Run: headless pygame with SDL's dummy video driver; simulated clock (each Clock.tick advances the game by its frame time, no real sleeping); random seed 0; keys injected as events and as key.get_pressed() state; no mouse input.
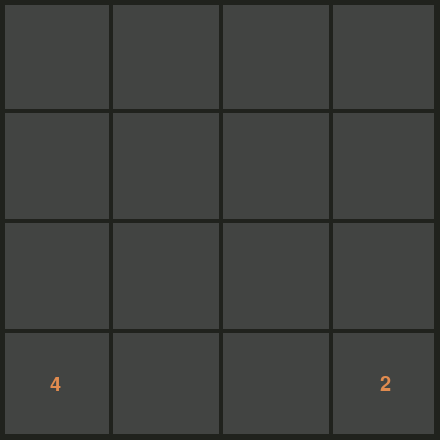
Frame 1 of 4 · flips 1–60 · no input
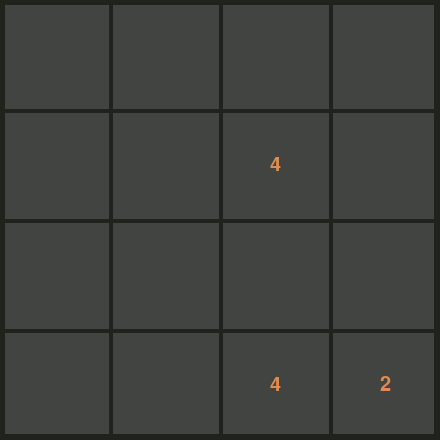
Frame 2 of 4 · flips 61–180 · tapped SPACE, RETURN · held RIGHT (→), D
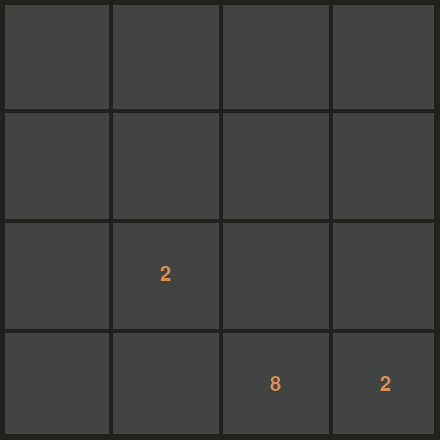
Frame 3 of 4 · flips 181–300 · held DOWN (↓), S
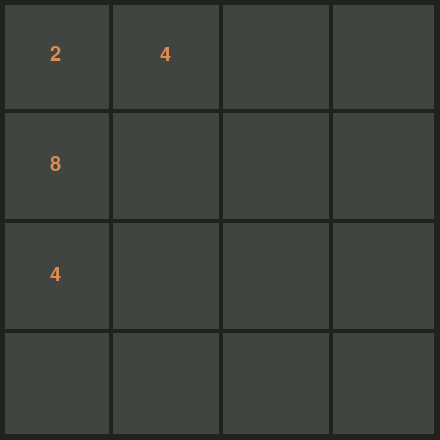
Frame 4 of 4 · flips 301–420 · held LEFT (←), A, UP (↑), W

The pygame program that drew these frames:

import random
import pygame
import os

os.environ["SDL_VIDEO_WINDOW_POS"] = "600,300"


pygame.init()

screen = pygame.display.set_mode((440,440))


global width,height
width,height = 440,440

def grid(m=4):
	for n in range(m):
		pygame.draw.line(screen,(32,34,29),(0,(height//m)*n),((width,(height//m)*n)),4)
		pygame.draw.line(screen,(32,34,29),((width//m)*n,0),(((width//m)*n,height)),4)
	pygame.draw.rect(screen,(32,34,29),pygame.Rect(-1,-1,width+1,height+1),6)

class Board:
	def __init__(self):
		self.board = [[0 for i in range(4)]for i in range(4)]
		self.start = [2,2,2,2,2,2,4,4,4,4,8]
		self.swap_hor = False
		self.swap_ver = False

		for n in range(2):
			self.board[random.randint(0,3)][random.randint(0,3)] = random.choice(self.start)


	def add_block(self):
		temp = False
		x,y = random.randint(0,3),random.randint(0,3)
		for n in self.board:
			for m in n:
				if m == 0:
					temp = True
		if temp:
			while self.board[y][x] != 0:
				x,y = random.randint(0,3),random.randint(0,3)
			self.board[y][x] = random.choice(self.start)

	def draw(self):
		for y in range(len(self.board)):
			for x in range(len(self.board[0])):
				if self.board[y][x] != 0:
					font = pygame.font.SysFont(None, 30)
					text = font.render(f"{self.board[y][x]}", True, (224,139,79))
					text_rec = text.get_rect(center=((x+1)*width//4-(width//4)//2,(y+1)*height//4-(height//4)//2 ))
					screen.blit(text, text_rec)


	def move(self,dir_):
		if dir_ == "right":
			k,l = 0,1
		elif dir_ == "down": 
			k,l = 1,0
		elif dir_== "left":
			k,l = 0,1
			self.swap_hor = True
			self.swap("hor")
		elif dir_ == "up":
			k,l = 1,0
			self.swap_ver = True
			self.swap("ver")
		for n in range(3):
			for y in range(len(self.board)):
				for x in range(len(self.board[0])):
					x = 3-x
					if self.board[y][x] != 0:
						try:
							if self.board[y+k][x+l] == 0:
								self.board[y+k][x+l],self.board[y][x] = self.board[y][x],0
						except: continue
					try:
						if self.board[y][x] == self.board[y+k][x+l]:
							self.board[y+k][x+l] *= 2
							self.board[y][x] = 0
					except: continue
		if self.swap_hor:
			self.swap_hor = False
			self.swap("hor")
		elif self.swap_ver:
			self.swap_ver = False
			self.swap("ver")

		self.add_block()

	def swap(self,dir_):
		self.temp = []
		if dir_ == "ver":
			for n in range(len(self.board)):
				self.temp.append(self.board[-1-n])
			self.board = self.temp
		if dir_ == "hor":
			for n in range(len(self.board[0])):
				self.copy = self.board[n]
				self.copy.reverse()
				self.temp.append(self.copy)

	def log(self):
		for b in self.board:
			print(b)

def game():
	b = Board()
	b.log()
	while True:
		screen.fill((66,68,66))
		for event in pygame.event.get():
			if event.type == pygame.QUIT:
				pygame.quit()
			if event.type == pygame.KEYDOWN:
				if event.key == pygame.K_RIGHT:
					b.move("right")
			if event.type == pygame.KEYDOWN:
				if event.key == pygame.K_DOWN:
					b.move("down")
			if event.type == pygame.KEYDOWN:
				if event.key == pygame.K_LEFT:
					b.move("left")
			if event.type == pygame.KEYDOWN:
				if event.key == pygame.K_UP:
					b.move("up")
		b.draw()

		grid(4)

		pygame.display.update()


game()
